Run: headless pygame with SDL's dummy video driver; simulated clock (each Clock.tick advances the game by its frame time, no real sleeping); random seed 0; keys injected as events and as key.get_pressed() state; no mouse input.
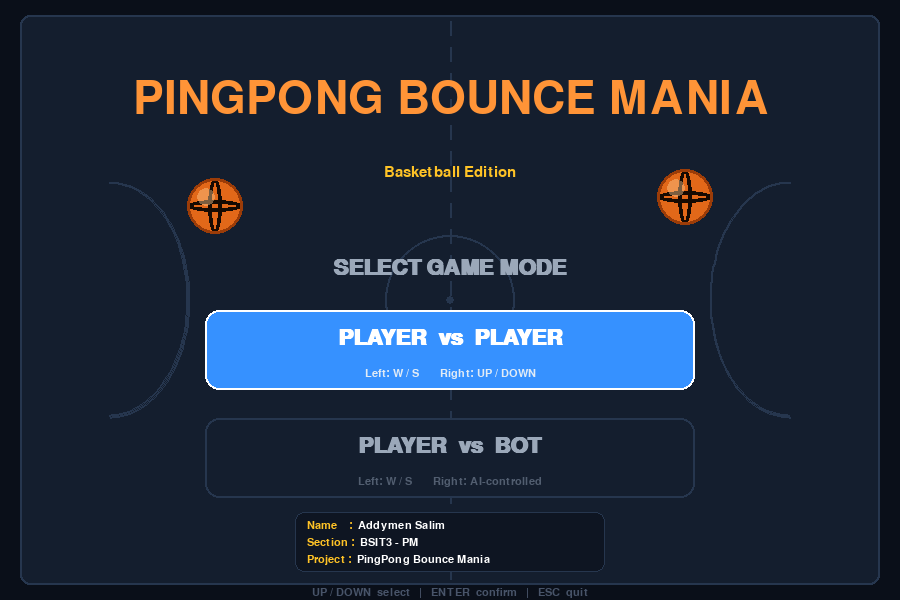
Frame 1 of 4 · flips 1–60 · no input
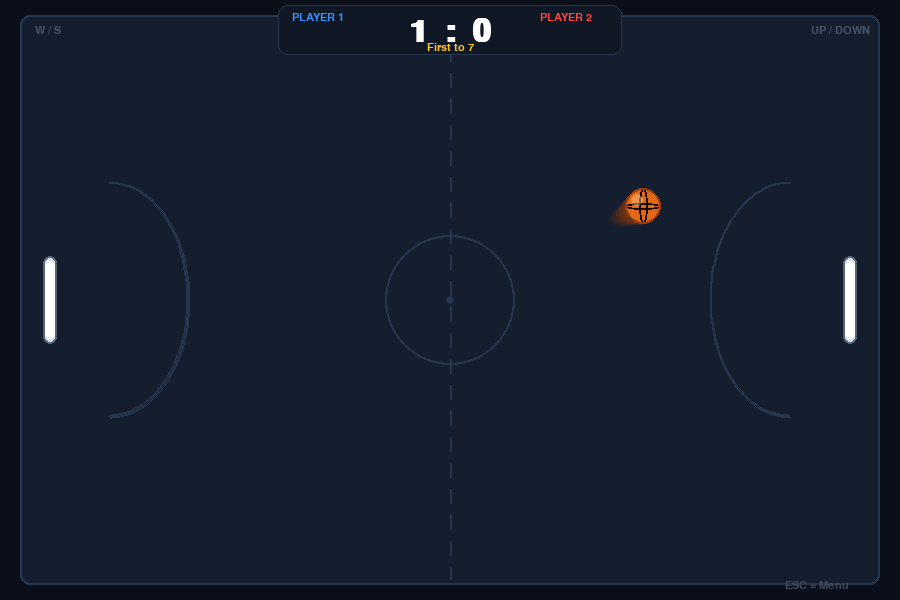
Frame 2 of 4 · flips 61–180 · tapped SPACE, RETURN · held RIGHT (→), D
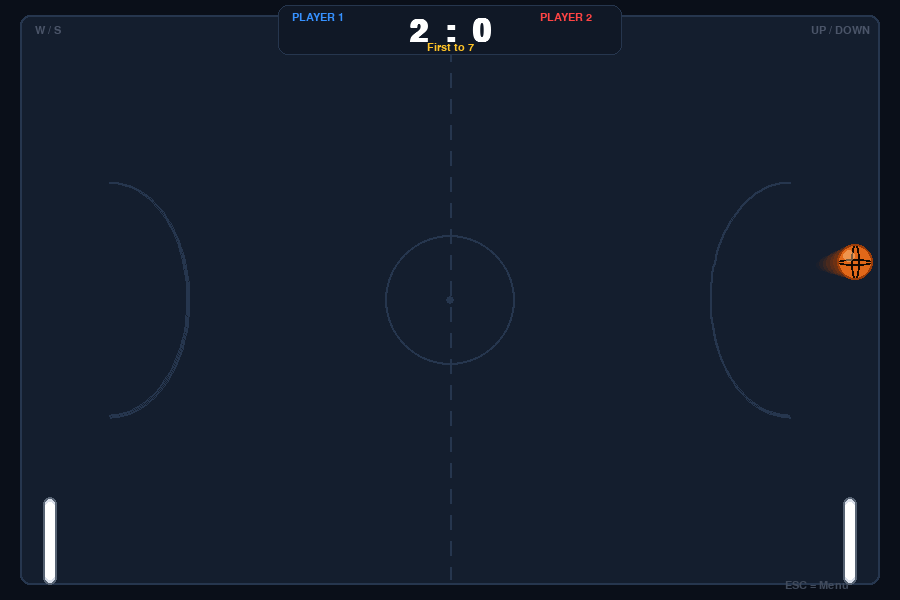
Frame 3 of 4 · flips 181–300 · held DOWN (↓), S
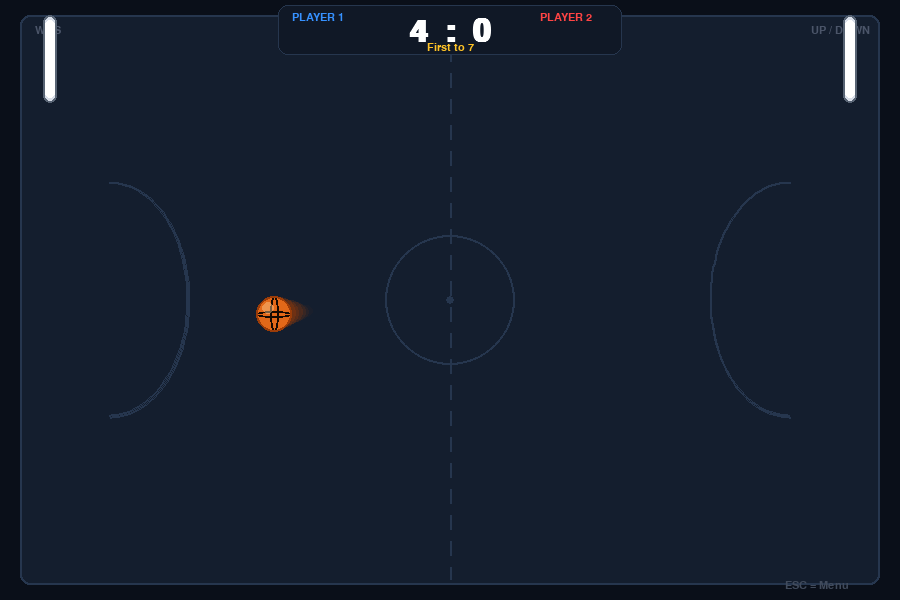
Frame 4 of 4 · flips 301–420 · held LEFT (←), A, UP (↑), W

The pygame program that drew these frames:


"""
╔══════════════════════════════════════════════════════════════╗
║          PINGPONG BOUNCE MANIA  –  Basketball Edition        ║
║                                                              ║
║  Developer  : [Your Name Here]                               ║
║  Course     : Computer Graphics Programming                  ║
║  Library    : Pygame                                         ║
║  Modes      : Player vs Player  |  Player vs Bot             ║
╚══════════════════════════════════════════════════════════════╝
"""

import pygame
import sys
import math
import random

# ─────────────────────────────────────────────────────────────
#  INITIALIZE
# ─────────────────────────────────────────────────────────────
pygame.init()

SCREEN_W, SCREEN_H = 900, 600
FPS                = 60
WIN_SCORE          = 7          # First to this score wins

# ─────────────────────────────────────────────────────────────
#  COLOR PALETTE
# ─────────────────────────────────────────────────────────────
BG_DARK   = ( 10,  15,  25)
COURT_CLR = ( 20,  30,  46)
LINE_CLR  = ( 38,  54,  78)
WHITE     = (255, 255, 255)
ORANGE    = (226, 104,  25)
ORG_DARK  = (155,  60,   8)
ORG_LIGHT = (255, 148,  55)
BLUE      = ( 54, 145, 255)
GOLD      = (255, 195,  38)
RED       = (255,  68,  68)
GREY      = (155, 168, 185)
DIM       = ( 75,  85, 105)

# ─────────────────────────────────────────────────────────────
#  DISPLAY & CLOCK
# ─────────────────────────────────────────────────────────────
screen = pygame.display.set_mode((SCREEN_W, SCREEN_H))
pygame.display.set_caption("PingPong Bounce Mania  –  Basketball Edition")
clock  = pygame.time.Clock()

# ─────────────────────────────────────────────────────────────
#  FONTS  (fallback to default if Impact/Arial unavailable)
# ─────────────────────────────────────────────────────────────
def _load_font(name, size, bold=False):
    try:
        return pygame.font.SysFont(name, size, bold=bold)
    except Exception:
        return pygame.font.SysFont(None, size)

F_TITLE = _load_font("Impact", 68)
F_BIG   = _load_font("Arial",  46, bold=True)
F_MED   = _load_font("Arial",  32, bold=True)
F_SM    = _load_font("Arial",  22)
F_XS    = _load_font("Arial",  17)


# ═════════════════════════════════════════════════════════════
#  DRAWING HELPERS
# ═════════════════════════════════════════════════════════════

def blit_center(surf, cy):
    """Blit *surf* centered horizontally at vertical position *cy*."""
    screen.blit(surf, surf.get_rect(center=(SCREEN_W // 2, cy)))


def draw_basketball(cx, cy, radius):
    """
    Draw a realistic-looking basketball at pixel (cx, cy).
    Uses circles + ellipses for the seam lines + a highlight.
    """
    cx, cy, r = int(cx), int(cy), int(radius)
    if r < 3:
        return

    # ── Base orange fill
    pygame.draw.circle(screen, ORANGE, (cx, cy), r)

    # ── Seam lines  (dark brown ellipses at ±offset)
    sw  = max(2, r // 7)          # seam stroke width
    sc  = (22, 10, 2)             # seam color

    # Horizontal seam (thin horizontal ellipse)
    hrect = pygame.Rect(cx - r, cy - int(r * 0.22), r * 2, int(r * 0.44))
    pygame.draw.ellipse(screen, sc, hrect, sw)

    # Vertical seam (thin vertical ellipse)
    vrect = pygame.Rect(cx - int(r * 0.25), cy - r, int(r * 0.50), r * 2)
    pygame.draw.ellipse(screen, sc, vrect, sw)

    # ── Specular highlight (top-left)
    hr   = max(3, r // 3)
    hx   = cx - r // 3
    hy   = cy - r // 3
    hs   = pygame.Surface((hr * 2, hr * 2), pygame.SRCALPHA)
    pygame.draw.circle(hs, (255, 205, 145, 110), (hr, hr), hr)
    screen.blit(hs, (hx - hr, hy - hr))

    # ── Dark outline
    pygame.draw.circle(screen, ORG_DARK, (cx, cy), r, max(2, r // 9))


def draw_court():
    """Render the basketball-court-inspired background."""
    screen.fill(BG_DARK)

    court = pygame.Rect(20, 15, SCREEN_W - 40, SCREEN_H - 30)
    pygame.draw.rect(screen, COURT_CLR, court, border_radius=10)

    # Dashed center divider line
    cx = SCREEN_W // 2
    y  = court.top + 6
    while y < court.bottom - 6:
        pygame.draw.line(screen, LINE_CLR,
                         (cx, y), (cx, min(y + 14, court.bottom - 6)), 2)
        y += 26

    # Center circle
    pygame.draw.circle(screen, LINE_CLR, (SCREEN_W // 2, SCREEN_H // 2), 65, 2)
    pygame.draw.circle(screen, LINE_CLR, (SCREEN_W // 2, SCREEN_H // 2),  4)

    # Left three-point arc
    pygame.draw.arc(screen, LINE_CLR,
                    pygame.Rect(court.left + 10, SCREEN_H // 2 - 118, 160, 236),
                    math.radians(-90), math.radians(90), 2)

    # Right three-point arc
    pygame.draw.arc(screen, LINE_CLR,
                    pygame.Rect(court.right - 170, SCREEN_H // 2 - 118, 160, 236),
                    math.radians(90), math.radians(270), 2)

    # Court outer border
    pygame.draw.rect(screen, LINE_CLR, court, 2, border_radius=10)


def draw_hud(lname, rname, ls, rs, mode):
    """Draw the scoreboard strip and control hints."""
    # Score bar background
    bar = pygame.Rect(SCREEN_W // 2 - 172, 5, 344, 50)
    pygame.draw.rect(screen, (16, 24, 38), bar, border_radius=10)
    pygame.draw.rect(screen, LINE_CLR, bar, 1, border_radius=10)

    # Main score
    blit_center(F_BIG.render(f"{ls}  :  {rs}", True, WHITE), 32)

    # Player name tags
    screen.blit(F_XS.render(lname, True, BLUE),    (SCREEN_W // 2 - 158, 12))
    screen.blit(F_XS.render(rname, True, RED),     (SCREEN_W // 2 +  90, 12))
    blit_center(F_XS.render(f"First to {WIN_SCORE}", True, GOLD), 47)

    # Control hints (left side)
    screen.blit(F_XS.render("W / S", True, DIM), (35, 25))

    # Control hints (right side)
    right_hint = "UP / DOWN" if mode == "pvp" else "BOT"
    rh = F_XS.render(right_hint, True, DIM)
    screen.blit(rh, (SCREEN_W - 30 - rh.get_width(), 25))

    # ESC hint
    esc = F_XS.render("ESC = Menu", True, (65, 75, 92))
    screen.blit(esc, (SCREEN_W - 115, SCREEN_H - 20))


# ═════════════════════════════════════════════════════════════
#  GAME OBJECTS
# ═════════════════════════════════════════════════════════════

class Ball:
    RADIUS = 18

    def __init__(self):
        self.trail = []
        self.reset()

    def reset(self):
        self.x = float(SCREEN_W // 2)
        self.y = float(SCREEN_H // 2)

        # Random launch angle ±28°, random left/right direction
        angle     = random.uniform(-28, 28)
        base_spd  = 5.5
        direction = random.choice([-1, 1])
        self.vx   = direction * base_spd * math.cos(math.radians(angle))
        self.vy   =            base_spd * math.sin(math.radians(angle))
        self.trail = []

    def update(self):
        # Store position for motion trail
        self.trail.append((self.x, self.y))
        if len(self.trail) > 7:
            self.trail.pop(0)

        self.x += self.vx
        self.y += self.vy

        # Bounce off top/bottom court walls (with small margin)
        if self.y - self.RADIUS <= 15:
            self.y  = 15 + self.RADIUS
            self.vy = abs(self.vy)
        elif self.y + self.RADIUS >= SCREEN_H - 15:
            self.y  = SCREEN_H - 15 - self.RADIUS
            self.vy = -abs(self.vy)

    def speed_up(self):
        """Slightly accelerate after each paddle hit (cap at 14 px/frame)."""
        spd = math.hypot(self.vx, self.vy)
        if spd < 14:
            self.vx *= 1.06
            self.vy *= 1.06

    def draw(self):
        # Draw fading motion trail
        for i, (tx, ty) in enumerate(self.trail):
            alpha = int(90 * i / max(len(self.trail), 1))
            r     = max(3, self.RADIUS - (len(self.trail) - i) * 2)
            ts    = pygame.Surface((r * 2, r * 2), pygame.SRCALPHA)
            pygame.draw.circle(ts, (ORG_DARK[0], ORG_DARK[1], ORG_DARK[2], alpha),
                               (r, r), r)
            screen.blit(ts, (int(tx - r), int(ty - r)))

        # Draw the basketball
        draw_basketball(self.x, self.y, self.RADIUS)

    def get_rect(self):
        return pygame.Rect(
            self.x - self.RADIUS, self.y - self.RADIUS,
            self.RADIUS * 2,      self.RADIUS * 2
        )


class Paddle:
    W   = 14   # pixel width
    H   = 88   # pixel height
    SPD = 7    # pixels per frame

    def __init__(self, side):
        """side: 'left' or 'right'"""
        self.side    = side
        self.x       = 50 if side == "left" else SCREEN_W - 50
        self.y       = float(SCREEN_H // 2 - self.H // 2)
        self.score   = 0
        self.flash_t = 0   # hit-flash timer

    # ── Human control ───────────────────────────────────────
    def move_human(self, up, down):
        if up:   self.y -= self.SPD
        if down: self.y += self.SPD
        self._clamp()

    # ── Bot control ─────────────────────────────────────────
    def move_bot(self, target_y, difficulty=0.80):
        """
        Move toward target_y at a fraction of full speed.
        difficulty (0.0–1.0) controls reaction speed.
        A small dead-zone prevents jitter.
        """
        center = self.y + self.H / 2
        error  = target_y - center
        if abs(error) > 4:
            step   = self.SPD * difficulty * min(1.0, abs(error) / 50.0)
            self.y += math.copysign(step, error)
        self._clamp()

    def _clamp(self):
        self.y = max(15.0, min(float(SCREEN_H - 15 - self.H), self.y))

    def trigger_flash(self):
        self.flash_t = 10

    def draw(self):
        if self.flash_t > 0:
            self.flash_t -= 1
            color = BLUE if self.side == "left" else RED
        else:
            color = (218, 224, 234)

        rect = pygame.Rect(self.x - self.W // 2, int(self.y), self.W, self.H)
        pygame.draw.rect(screen, color, rect, border_radius=7)

        # Inner highlight stripe
        inner = rect.inflate(-4, -10)
        hi    = tuple(min(255, c + 48) for c in color)
        pygame.draw.rect(screen, hi, inner, border_radius=5)

        # Edge outline
        pygame.draw.rect(screen, (88, 100, 116), rect, 2, border_radius=7)

    def get_rect(self):
        return pygame.Rect(self.x - self.W // 2, int(self.y), self.W, self.H)


# ═════════════════════════════════════════════════════════════
#  COLLISION DETECTION
# ═════════════════════════════════════════════════════════════

def handle_collision(ball, paddle):
    """
    Detect ball-paddle overlap and redirect the ball.
    The angle of reflection depends on WHERE on the paddle the ball hits:
      - Center hit  → nearly horizontal
      - Edge hit    → up to ±55° angle
    """
    if not ball.get_rect().colliderect(paddle.get_rect()):
        return

    # Fraction along paddle height where ball hit (0 = top, 1 = bottom)
    hit_frac = (ball.y - paddle.y) / paddle.H
    hit_frac = max(0.0, min(1.0, hit_frac))

    angle = (hit_frac - 0.5) * 110     # maps 0-1 → ±55 degrees
    spd   = math.hypot(ball.vx, ball.vy)

    if paddle.side == "left":
        ball.vx =  abs(spd * math.cos(math.radians(angle)))
        ball.x  = paddle.x + paddle.W // 2 + ball.RADIUS + 2   # push out
    else:
        ball.vx = -abs(spd * math.cos(math.radians(angle)))
        ball.x  = paddle.x - paddle.W // 2 - ball.RADIUS - 2

    ball.vy = spd * math.sin(math.radians(angle))
    ball.speed_up()
    paddle.trigger_flash()


# ═════════════════════════════════════════════════════════════
#  SCREEN: MAIN MENU
# ═════════════════════════════════════════════════════════════

def screen_menu():
    """
    Show the mode-selection menu.
    Returns 'pvp', 'pvbot', or None (quit).
    """
    sel   = 0     # currently highlighted option
    theta = 0.0   # animation timer

    while True:
        theta += 0.04
        draw_court()

        # Animated floating basketballs
        draw_basketball(SCREEN_W // 2 - 235,
                        200 + int(math.sin(theta) * 9), 28)
        draw_basketball(SCREEN_W // 2 + 235,
                        200 + int(math.sin(theta + 1.2) * 9), 28)

        # Title
        ty = 97 + int(math.sin(theta * 0.7) * 4)
        blit_center(F_TITLE.render("PINGPONG BOUNCE MANIA", True, ORG_LIGHT), ty)
        blit_center(F_SM.render("Basketball Edition", True, GOLD), ty + 72)

        # Section label
        blit_center(F_MED.render("SELECT GAME MODE", True, GREY), 268)

        # Mode option buttons
        options = [
            ("PLAYER  vs  PLAYER",
             "Left: W / S       Right: UP / DOWN"),
            ("PLAYER  vs  BOT",
             "Left: W / S       Right: AI-controlled"),
        ]
        for i, (title, hint) in enumerate(options):
            br     = pygame.Rect(SCREEN_W // 2 - 245, 310 + i * 108, 490, 80)
            active = (i == sel)

            pygame.draw.rect(screen, BLUE if active else COURT_CLR,
                             br, border_radius=14)
            pygame.draw.rect(screen, WHITE if active else LINE_CLR,
                             br, 2, border_radius=14)

            blit_center(F_MED.render(title, True,
                                     WHITE if active else GREY),
                        br.centery - 12)
            blit_center(F_XS.render(hint, True,
                                    (225, 235, 245) if active else (82, 94, 112)),
                        br.centery + 24)

        # ── Student info panel (bottom of menu) ─────────────
        info_lines = [
            ("Name    :", "Addymen Salim"),
            ("Section :", "BSIT3 - PM"),
            ("Project :", "PingPong Bounce Mania"),
        ]
        panel_w, panel_h = 310, 60
        panel_x = SCREEN_W // 2 - panel_w // 2
        panel_y = SCREEN_H - 88
        info_panel = pygame.Rect(panel_x, panel_y, panel_w, panel_h)
        pygame.draw.rect(screen, (14, 21, 34), info_panel, border_radius=9)
        pygame.draw.rect(screen, LINE_CLR,     info_panel, 1, border_radius=9)

        for row, (label, value) in enumerate(info_lines):
            row_y = panel_y + 8 + row * 17
            lbl_s = F_XS.render(label, True, GOLD)
            val_s = F_XS.render(value, True, WHITE)
            screen.blit(lbl_s, (panel_x + 12,                   row_y))
            screen.blit(val_s, (panel_x + 12 + lbl_s.get_width() + 5, row_y))

        # Nav hint — sits just below the panel
        blit_center(F_XS.render(
            "UP / DOWN  select   |   ENTER  confirm   |   ESC  quit",
            True, (72, 84, 105)), SCREEN_H - 8)

        pygame.display.flip()
        clock.tick(FPS)

        # Event handling
        for ev in pygame.event.get():
            if ev.type == pygame.QUIT:
                return None

            if ev.type == pygame.KEYDOWN:
                if ev.key == pygame.K_ESCAPE:
                    return None

                if ev.key in (pygame.K_UP, pygame.K_w):
                    sel = (sel - 1) % 2
                if ev.key in (pygame.K_DOWN, pygame.K_s):
                    sel = (sel + 1) % 2

                if ev.key == pygame.K_RETURN:
                    return "pvp" if sel == 0 else "pvbot"


# ═════════════════════════════════════════════════════════════
#  SCREEN: WINNER ANNOUNCEMENT
# ═════════════════════════════════════════════════════════════

def screen_winner(winner_name, left_score, right_score):
    """
    Show the winner screen.
    Returns 'replay', 'menu', or 'quit'.
    """
    theta = 0.0
    while True:
        theta += 0.04
        draw_court()

        # Dark overlay
        ov = pygame.Surface((SCREEN_W, SCREEN_H), pygame.SRCALPHA)
        ov.fill((0, 0, 0, 165))
        screen.blit(ov, (0, 0))

        # Panel
        panel = pygame.Rect(SCREEN_W // 2 - 295, SCREEN_H // 2 - 195, 590, 390)
        pygame.draw.rect(screen, (16, 24, 38), panel, border_radius=20)
        pygame.draw.rect(screen, GOLD, panel, 3, border_radius=20)

        # Content
        blit_center(F_BIG.render("WINNER!", True, GOLD),                       SCREEN_H // 2 - 148)
        blit_center(F_BIG.render(winner_name, True, WHITE),                    SCREEN_H // 2 -  92)
        blit_center(F_BIG.render(f"{left_score}  —  {right_score}", True, GREY), SCREEN_H // 2 -  38)

        # Animated basketball decorations
        draw_basketball(SCREEN_W // 2 - 215,
                        SCREEN_H // 2 - 90 + int(math.sin(theta) * 7), 24)
        draw_basketball(SCREEN_W // 2 + 215,
                        SCREEN_H // 2 - 90 + int(math.sin(theta + 1.1) * 7), 24)

        # Action options
        blit_center(F_MED.render("ENTER   — Play Again",  True, BLUE),         SCREEN_H // 2 + 58)
        blit_center(F_MED.render("M       — Main Menu",   True, GREY),         SCREEN_H // 2 + 104)
        blit_center(F_MED.render("ESC     — Quit Game",   True, (128,140,155)),SCREEN_H // 2 + 148)

        pygame.display.flip()
        clock.tick(FPS)

        for ev in pygame.event.get():
            if ev.type == pygame.QUIT:     return "quit"
            if ev.type == pygame.KEYDOWN:
                if ev.key == pygame.K_RETURN: return "replay"
                if ev.key == pygame.K_m:      return "menu"
                if ev.key == pygame.K_ESCAPE: return "quit"


# ═════════════════════════════════════════════════════════════
#  POINT-SCORED FLASH
# ═════════════════════════════════════════════════════════════

def flash_point(player_name, color):
    """Briefly show '+1 <name>' in the center of the screen."""
    txt = F_BIG.render(f"+1  {player_name}!", True, color)
    screen.blit(txt, txt.get_rect(center=(SCREEN_W // 2, SCREEN_H // 2)))
    pygame.display.flip()
    pygame.time.wait(680)


# ═════════════════════════════════════════════════════════════
#  MAIN GAMEPLAY LOOP
# ═════════════════════════════════════════════════════════════

def run_game(mode):
    """
    Run one full match.
    mode: 'pvp' or 'pvbot'
    Returns 'replay', 'menu', or 'quit'.
    """
    left_name  = "PLAYER 1" if mode == "pvp" else "PLAYER"
    right_name = "PLAYER 2" if mode == "pvp" else "BOT"

    paddle_L = Paddle("left")
    paddle_R = Paddle("right")
    ball     = Ball()

    # Bot difficulty  (0.0 = very easy, 1.0 = near-perfect)
    # 0.80 gives a challenging but beatable opponent
    BOT_DIFFICULTY = 0.80

    while True:
        # ── Event handling ──────────────────────────────────
        for ev in pygame.event.get():
            if ev.type == pygame.QUIT:
                return "quit"
            if ev.type == pygame.KEYDOWN:
                if ev.key == pygame.K_ESCAPE:
                    return "menu"

        # ── Input / movement ────────────────────────────────
        keys = pygame.key.get_pressed()
        paddle_L.move_human(keys[pygame.K_w], keys[pygame.K_s])

        if mode == "pvp":
            paddle_R.move_human(keys[pygame.K_UP], keys[pygame.K_DOWN])
        else:
            # Bot AI: predict where ball will cross the right paddle's x-line
            if ball.vx > 0.5:
                # Time until ball reaches paddle_R.x
                dt       = (paddle_R.x - ball.x) / ball.vx
                pred_y   = ball.y + ball.vy * dt

                # Simulate bounces off top/bottom walls
                arena_h  = SCREEN_H - 30   # playable height
                pred_y  -= 15              # normalize to 0-based
                pred_y   = pred_y % (arena_h * 2)
                if pred_y > arena_h:
                    pred_y = arena_h * 2 - pred_y
                pred_y  += 15              # restore offset

            else:
                # Ball moving away – drift bot back toward center
                pred_y = float(SCREEN_H // 2)

            paddle_R.move_bot(pred_y, BOT_DIFFICULTY)

        # ── Physics update ──────────────────────────────────
        ball.update()

        # ── Collision detection ─────────────────────────────
        handle_collision(ball, paddle_L)
        handle_collision(ball, paddle_R)

        # ── Scoring check ───────────────────────────────────
        if ball.x - Ball.RADIUS <= 20:
            # Ball passed left wall → right player scores
            paddle_R.score += 1
            draw_court()
            draw_hud(left_name, right_name, paddle_L.score, paddle_R.score, mode)
            paddle_L.draw(); paddle_R.draw(); ball.draw()
            flash_point(right_name, RED)
            ball.reset()

        elif ball.x + Ball.RADIUS >= SCREEN_W - 20:
            # Ball passed right wall → left player scores
            paddle_L.score += 1
            draw_court()
            draw_hud(left_name, right_name, paddle_L.score, paddle_R.score, mode)
            paddle_L.draw(); paddle_R.draw(); ball.draw()
            flash_point(left_name, BLUE)
            ball.reset()

        # ── Win condition ────────────────────────────────────
        if paddle_L.score >= WIN_SCORE:
            return screen_winner(left_name,  paddle_L.score, paddle_R.score)
        if paddle_R.score >= WIN_SCORE:
            return screen_winner(right_name, paddle_L.score, paddle_R.score)

        # ── Render frame ─────────────────────────────────────
        draw_court()
        draw_hud(left_name, right_name, paddle_L.score, paddle_R.score, mode)
        paddle_L.draw()
        paddle_R.draw()
        ball.draw()

        pygame.display.flip()
        clock.tick(FPS)


# ═════════════════════════════════════════════════════════════
#  ENTRY POINT
# ═════════════════════════════════════════════════════════════

def main():
    mode = screen_menu()
    if mode is None:
        pygame.quit()
        sys.exit()

    while True:
        outcome = run_game(mode)

        if outcome == "replay":
            # Restart the same mode immediately
            continue
        elif outcome == "menu":
            # Go back to main menu to possibly pick a different mode
            mode = screen_menu()
            if mode is None:
                break
        else:
            # "quit" or window closed
            break

    pygame.quit()
    sys.exit()


if __name__ == "__main__":
    main()
